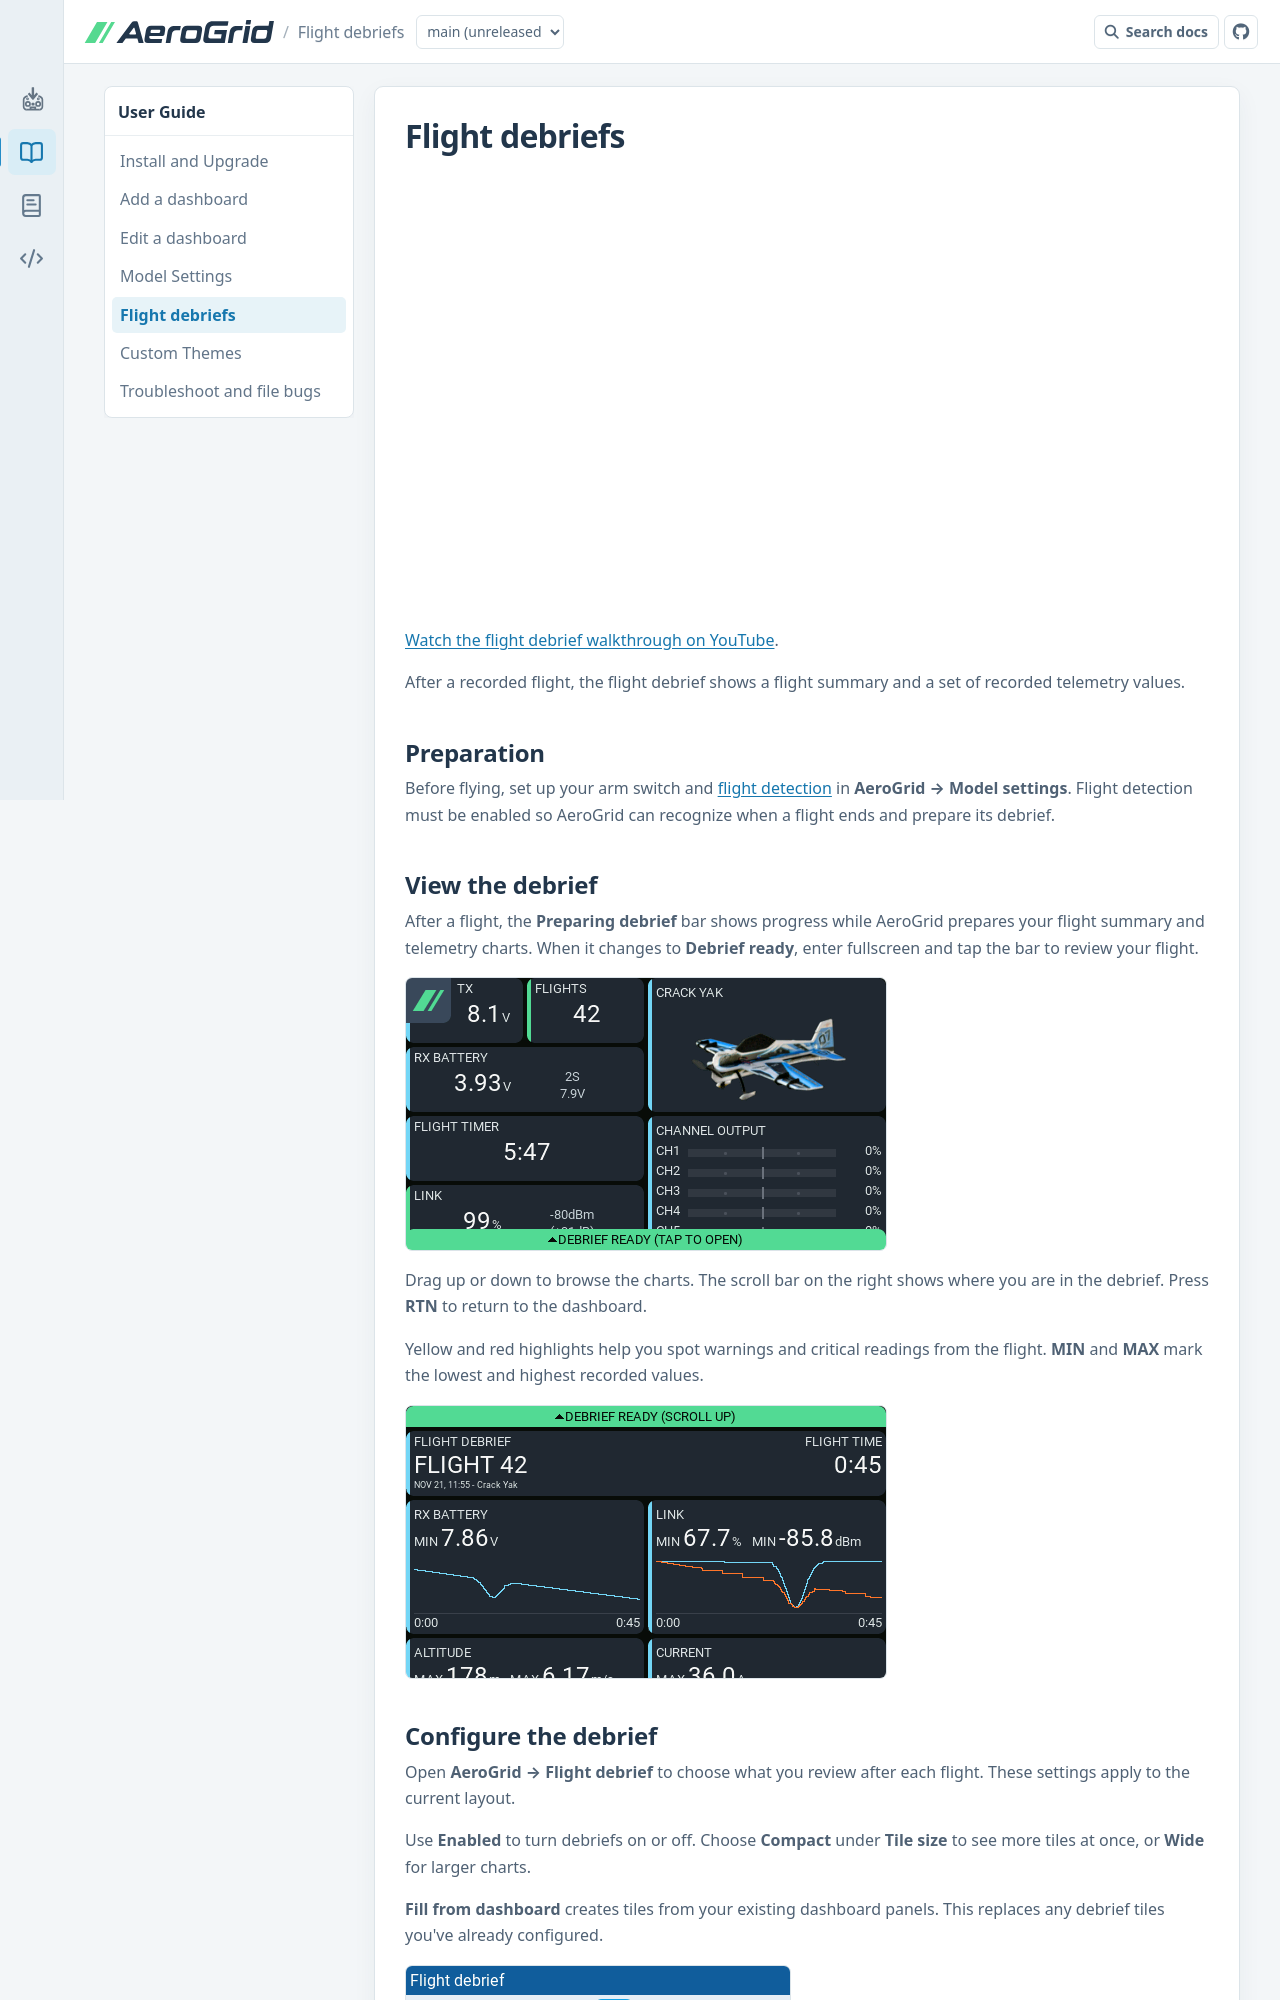

repository: thomaskistler/aero-grid · page: main/user-guide/customize-debrief/index.html · generator: mkdocs

# Flight debriefs

<div class="ag-video">
  <iframe width="560" height="315" src="https://www.youtube-nocookie.com/embed/N3q7D7pY414" title="Review and customize AeroGrid flight debriefs" loading="lazy" allow="accelerometer; autoplay; clipboard-write; encrypted-media; gyroscope; picture-in-picture; web-share" referrerpolicy="strict-origin-when-cross-origin" allowfullscreen></iframe>
  <p><a href="https://www.youtube.com/watch?v=N3q7D7pY414">Watch the flight debrief walkthrough on YouTube</a>.</p>
</div>

After a recorded flight, the flight debrief shows a flight summary and a set of
recorded telemetry values.

## Preparation

Before flying, set up your arm switch and
[flight detection](model-settings.md#flight-detection) in **AeroGrid → Model settings**.
Flight detection must be enabled so AeroGrid can recognize when a flight ends
and prepare its debrief.

## View the debrief

After a flight, the **Preparing debrief** bar shows progress while AeroGrid
prepares your flight summary and telemetry charts. When it changes to
**Debrief ready**, enter fullscreen and tap the bar to review your flight.

![Dashboard with the Debrief ready bar at the bottom](../assets/editor/debrief-ready.png)

Drag up or down to browse the charts. The scroll bar on the right shows
where you are in the debrief. Press **RTN** to return to the dashboard.

Yellow and red highlights help you spot warnings and critical readings from
the flight. **MIN** and **MAX** mark the lowest and highest recorded values.

![Flight debrief showing flight 42 with RX battery, Link, Altitude and Current tiles](../assets/editor/debrief-view.png)
